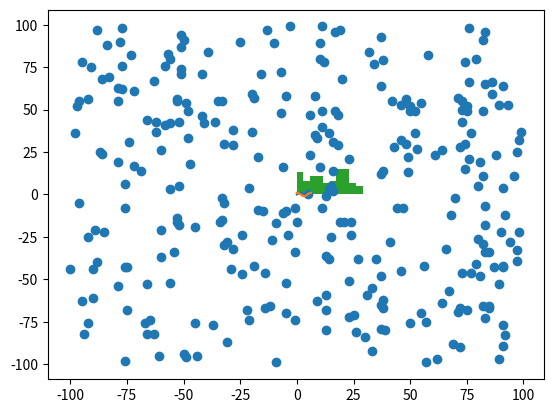

Recreate this plot in Python.
#NumPyノック
import numpy as np
import matplotlib.pyplot as plt

#問1 ベクトルの定義
a = np.array([1,2,3,4])
b = np.array([[4],
             [-1],
             [6]])
print(a)
print(b)

#問2 行列の定義
c = np.array(
    [[-3,-2],
    [7,1]]
)
print(c)
d = np.array([[3,-2,0,1],
             [7,1,-1,2],
             [4,-5,1,3]])
print(d)

#問3 ベクトルの作成
e = np.zeros((1,2))
print(e)
f = np.ones((4,1))
print(f)

#問4 行列の作成
g = np.eye(3)
print(g)
h = np.eye(3,4)
print(h)

#問5 基本情報の取得
i = np.array([2,3,4])
j = np.array([[1.2,3.5,5.1],[-0.3,1.1,-4.5]])

#形状
print(i.shape)
print(j.shape)
#次元
print(i.ndim)
print(j.ndim)
#データ型
print(i.dtype)
print(j.dtype)
#要素数
print(i.size)
print(j.size)

#問6 インデックスとスライシング
k = np.arange(1,13,2)
L = np.array([[2,4,6],
            [-1,5,3],
            [0,-2,3]])
#1個前の数字まで取る
print(k[2:-1])
#逆順
print(k[::-1])
print(L[0])
print(L[2,0])
print(L[1:,1:])

#問7 四則演算
m = np.array([[1,3],[-2,4]])
n = np.array([[2,-1],[3,0]])
print(m+n)

m = np.array([[1,3],[-2,4]])
n = np.array([[2,-1],[3,0]])
print(m-n)

m = np.array([[-2,-5],[1,3]])
n = np.array([[3,0],[6,-2]])
print(m@n)
print(m.dot(n))

m = np.array([[3,5],[4,-1]])
n = np.array([[-2,1],[0,-3]])
print(m*n)

#問8 転置
o = np.array([[2,3,4]])
p = np.array([[1.2, 3.5, 5.1],[-0.3, 1.1, -4.5]])
print(o.T.shape)
print(p.T)

#問9 逆行列
q = np.array([[4,-2],[1,0]])
det = np.linalg.det(q)
inv = np.linalg.inv(q)
print(det)
print(q @ inv)

#問10 ブロードキャスト
r = np.array([[4,-2],[1,0]])
s = np.array([[8,1,5],[-3,0,-7]])
print(r*0.5)
print(s*2)

#問11 ベクトルのサイズ変更
t = np.arange(12)
print(t.reshape(3,4))

#問12 統計値
u = np.array([[2,4,6],
            [-1,5,-3],
            [0,-2,3]])

#最大値
print(u.max())
#最小値
print(u.min())
print(u.min(axis=0))
print(u.min(axis=1))
#総和
print(u.sum())
print(u.sum(axis=0))
print(u.sum(axis=1))
#平均値
print(u.mean())
#分散
print(u.var())
#標準偏差
print(u.std())

#問13 ユニバーサル関数 part1
v = np.array([0,1,2,4]).reshape(2,-1)

#平方根
print(np.sqrt(v))
print(np.exp(v))

#問14 ユニバーサル関数 part2
w = np.array([0,np.pi,np.pi/2,-np.pi/4]).reshape(2,-1)
print(np.sin(w))
print(np.cos(w))

#問15 行列の結合
x = np.array([0,1,-1,2,4,-3,5,-2,7]).reshape(3,-1)
y = np.array([-2,0,1,5,-1,2,-6,3,4]).reshape(3,-1)
#縦方向
z = np.vstack((x,y))
print(z)
#横方向
aa = np.hstack((x,y))
print(aa)

#問16 行列の分解
#縦方向
bb = np.vsplit(z,2)
print(bb)
#横方向
cc = np.hsplit(aa,2)
print(cc)

#問17 グラフ化
dd = np.linspace(0,2*np.pi,500)
print(dd)
print(dd.size)

plt.plot(dd,np.sin(dd))
plt.plot(dd,np.cos(dd))
#以下のコメントアウトを外すとグラフが出る。
#print(plt.show())

data = np.random.randint(0,30,100)
print(plt.hist(data))
#以下のコメントアウトを外すとヒストグラムが出る。
#print(plt.show())

#問18 演習課題 その1
ee = np.arange(-10,13,2).reshape(4,-1)
ff = np.eye(3,4) - 2
print(ee.shape,ff.shape)

gg = ee @ ff
print(gg)

#問19 演習課題 その2
hh = gg[:2, :2]
print(hh)

#転置
print(hh.T)

#逆行列
print(np.linalg.det(hh.T))

print(np.linalg.inv(hh.T))

#問20 演習課題 その3
data1 = np.random.randint(-100,100,300)
data2 = np.random.randint(-100,100,300)

print(plt.scatter(data1,data2))
#以下のコメントアウトを外すと散布図が出る。
print(plt.show())